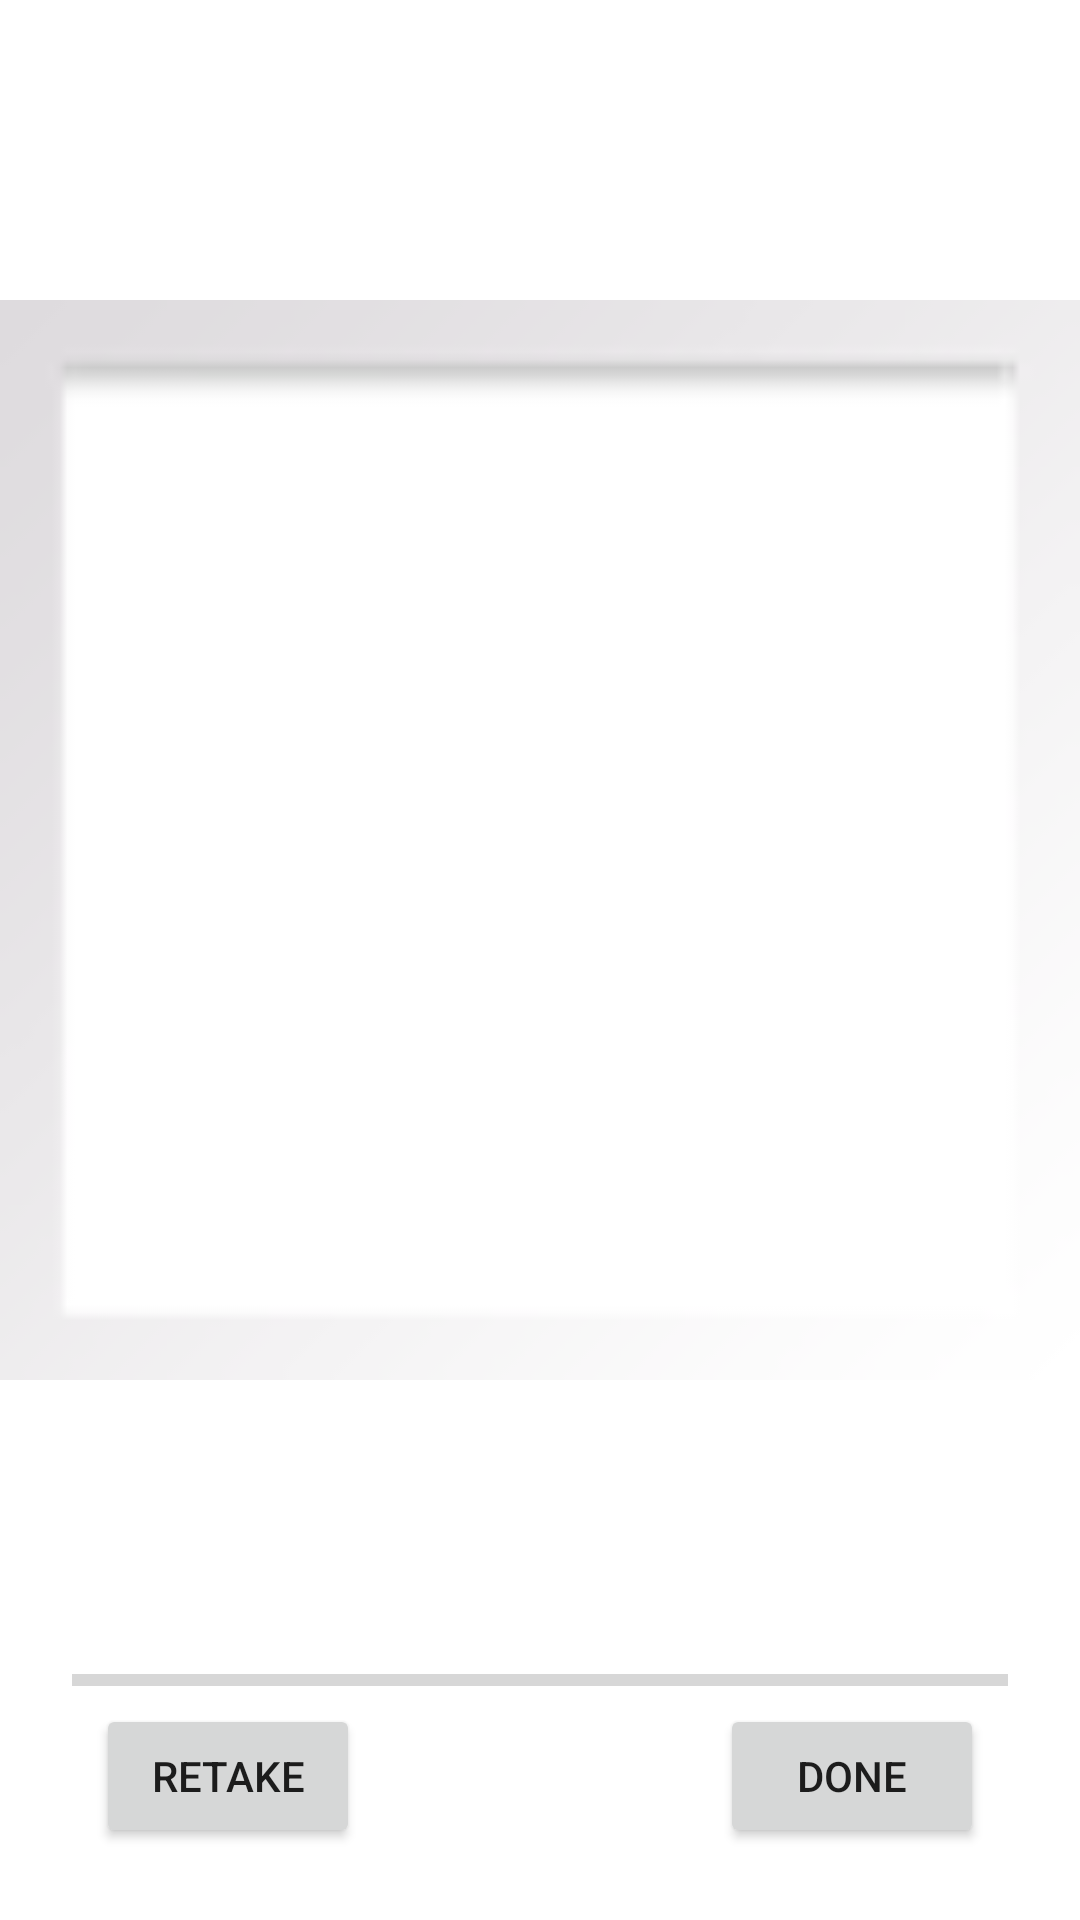

Layout XML and referenced resources for this Android screen:
<!-- AndroidManifest.xml: application theme Theme.NU_MAD_SP2023_Final_Project_10 -->
<!-- res/layout/fragment_display_photo.xml -->
<?xml version="1.0" encoding="utf-8"?>
<androidx.constraintlayout.widget.ConstraintLayout xmlns:android="http://schemas.android.com/apk/res/android"
    xmlns:app="http://schemas.android.com/apk/res-auto"
    xmlns:tools="http://schemas.android.com/tools"
    android:id="@+id/displayPhotoLayout"
    android:layout_width="match_parent"
    android:layout_height="match_parent"
    tools:context=".DisplayPhotoFragment">

    <ImageView
        android:id="@+id/imageViewPhoto"
        android:layout_width="0dp"
        android:layout_height="0dp"
        android:layout_marginTop="8dp"
        android:layout_marginBottom="16dp"
        android:src="@android:drawable/gallery_thumb"
        app:layout_constraintBottom_toTopOf="@+id/buttonRetake"
        app:layout_constraintEnd_toEndOf="parent"
        app:layout_constraintStart_toStartOf="parent"
        app:layout_constraintTop_toTopOf="parent" />

    <Button
        android:id="@+id/buttonRetake"
        android:layout_width="wrap_content"
        android:layout_height="wrap_content"
        android:layout_marginStart="32dp"
        android:layout_marginBottom="24dp"
        android:text="@string/RetakeText"
        app:layout_constraintBottom_toBottomOf="parent"
        app:layout_constraintStart_toStartOf="parent" />

    <Button
        android:id="@+id/buttonUpload"
        android:layout_width="wrap_content"
        android:layout_height="wrap_content"
        android:layout_marginEnd="32dp"
        android:text="@string/done"
        app:layout_constraintBottom_toBottomOf="@+id/buttonRetake"
        app:layout_constraintEnd_toEndOf="parent"
        app:layout_constraintTop_toTopOf="@+id/buttonRetake" />

    <ProgressBar
        android:id="@+id/progressBar"
        style="?android:attr/progressBarStyleHorizontal"
        android:layout_width="0dp"
        android:layout_height="wrap_content"
        android:layout_marginStart="24dp"
        android:layout_marginEnd="24dp"
        app:layout_constraintBottom_toTopOf="@+id/buttonRetake"
        app:layout_constraintEnd_toEndOf="parent"
        app:layout_constraintStart_toStartOf="parent" />

</androidx.constraintlayout.widget.ConstraintLayout>
<!-- resources referenced by this layout -->
<resources>
  <string name="RetakeText">Retake</string>
  <string name="done">Done</string>
  <style name="Theme.NU_MAD_SP2023_Final_Project_10" parent="Theme.MaterialComponents.DayNight.DarkActionBar">
          
          <item name="colorPrimary">@color/purple_500</item>
          <item name="colorPrimaryVariant">@color/purple_700</item>
          <item name="colorOnPrimary">@color/white</item>
          
          <item name="colorSecondary">@color/teal_200</item>
          <item name="colorSecondaryVariant">@color/teal_700</item>
          <item name="colorOnSecondary">@color/black</item>
          
          <item name="android:statusBarColor">?attr/colorPrimaryVariant</item>
          
      </style>
  <!-- not gathered from this repository: default colours our renderer supplied (Android Studio template values) -->
  <color name="purple_500">#FF6200EE</color>
  <color name="purple_700">#FF3700B3</color>
  <color name="teal_200">#FF03DAC5</color>
  <color name="teal_700">#FF018786</color>
  <color name="black">#FF000000</color>
  <color name="white">#FFFFFFFF</color>
</resources>
